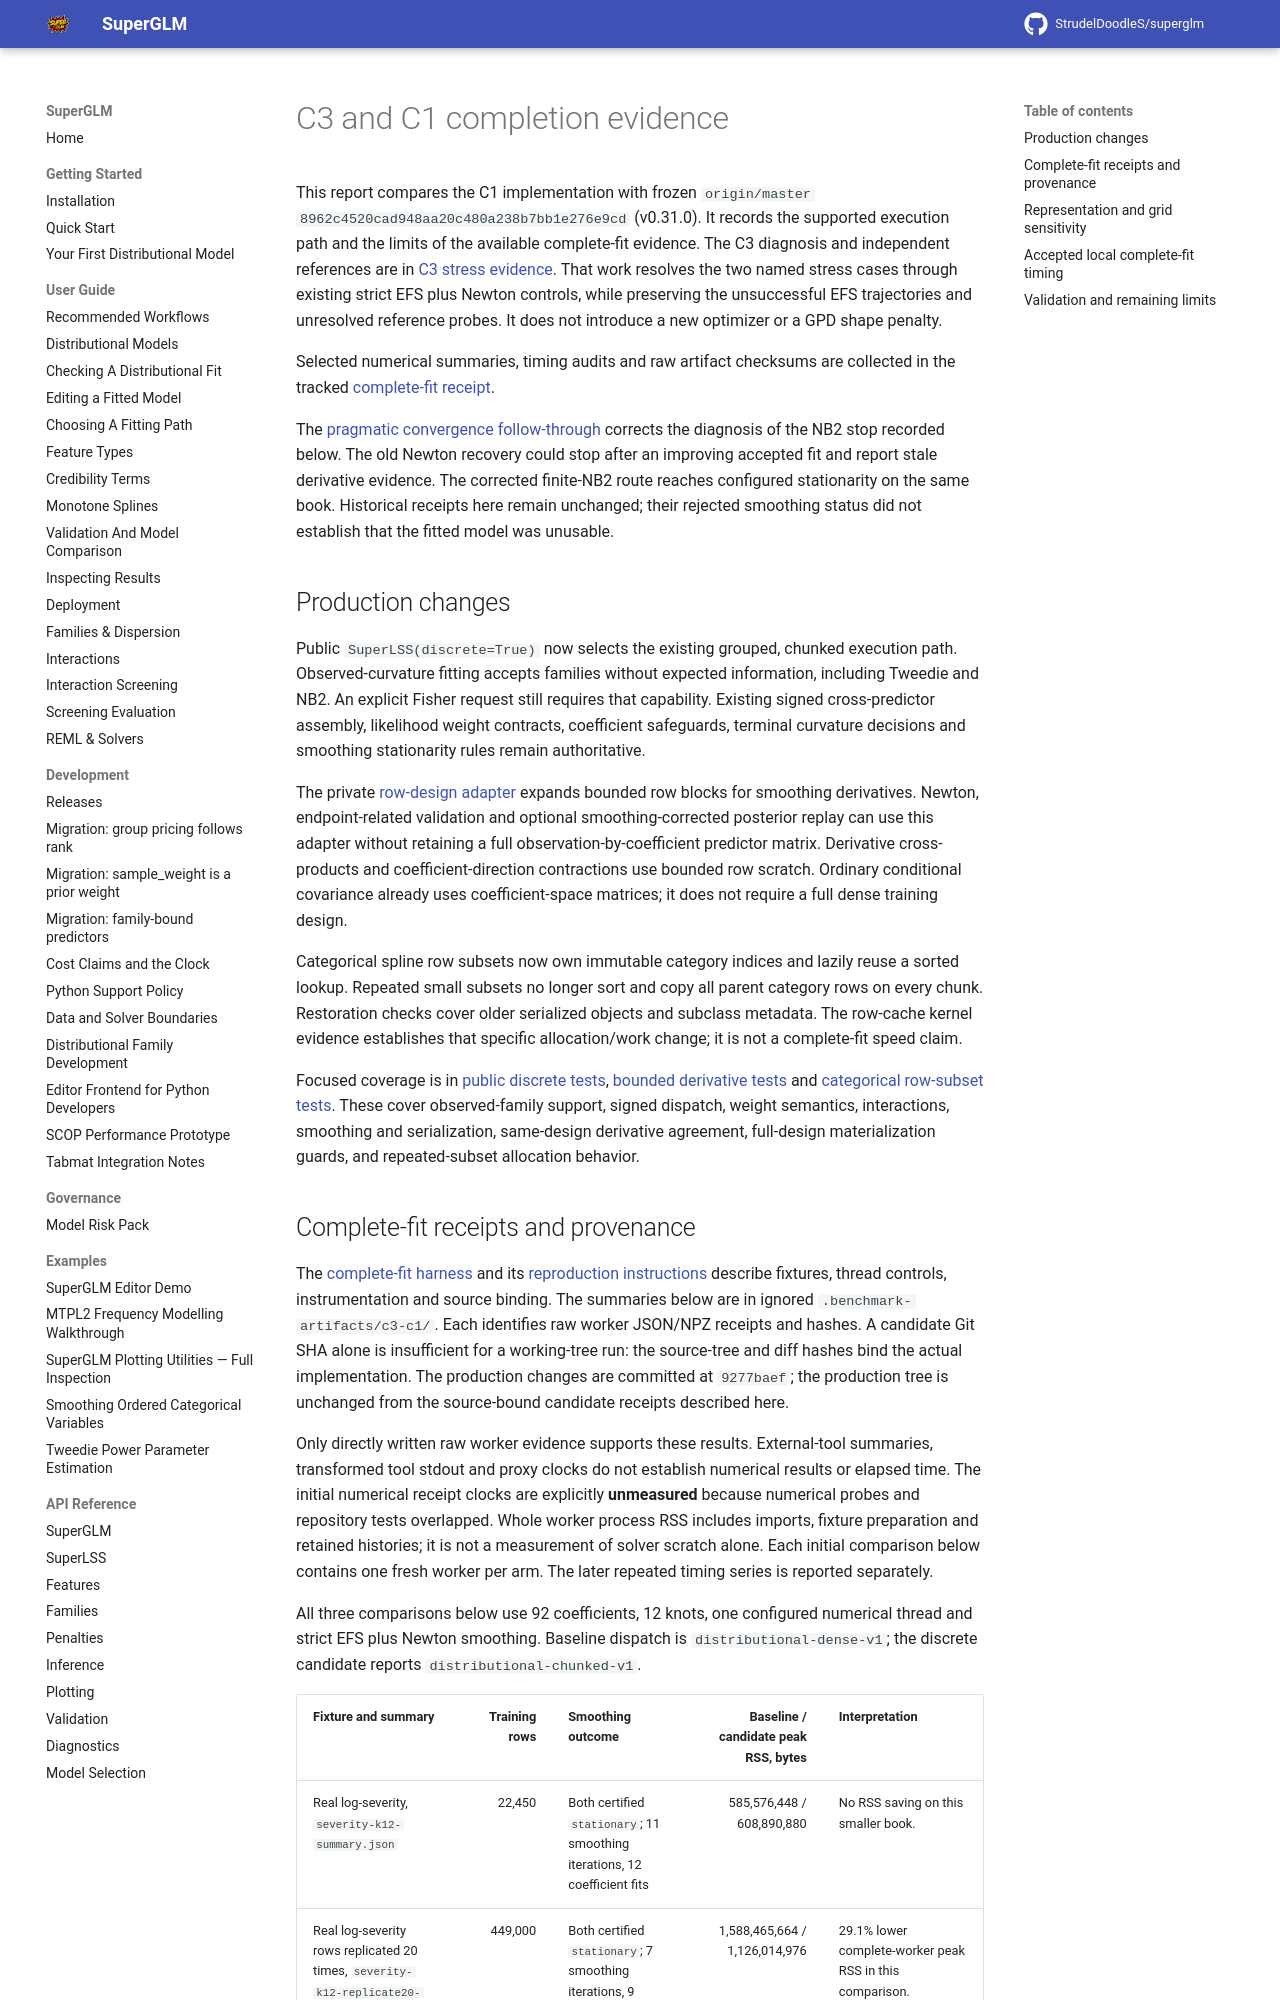

repository: StrudelDoodleS/superglm · page: research/2026-09-c3-c1-completion-evidence/index.html · generator: mkdocs

# C3 and C1 completion evidence

This report compares the C1 implementation with frozen `origin/master`
`8962c4520cad948aa20c480a238b7bb1e276e9cd` (v0.31.0). It records the
supported execution path and the limits of the available complete-fit evidence.
The C3 diagnosis and independent references are in
[C3 stress evidence](2026-09-c3-stress-evidence.md). That work resolves the two
named stress cases through existing strict EFS plus Newton controls, while
preserving the unsuccessful EFS trajectories and unresolved reference probes.
It does not introduce a new optimizer or a GPD shape penalty.

Selected numerical summaries, timing audits and raw artifact checksums are
collected in the tracked [complete-fit receipt](https://github.com/StrudelDoodleS/superglm/blob/4c5783e4/benchmarks/c3_c1_complete_fit_receipt.json).

The [pragmatic convergence follow-through](2026-09-pragmatic-convergence.md)
corrects the diagnosis of the NB2 stop recorded below. The old Newton recovery
could stop after an improving accepted fit and report stale derivative evidence.
The corrected finite-NB2 route reaches configured stationarity on the same book. Historical receipts
here remain unchanged; their rejected smoothing status did not establish that
the fitted model was unusable.

## Production changes

Public `SuperLSS(discrete=True)` now selects the existing grouped, chunked
execution path. Observed-curvature fitting accepts families without expected
information, including Tweedie and NB2. An explicit Fisher request still
requires that capability. Existing signed cross-predictor assembly, likelihood
weight contracts, coefficient safeguards, terminal curvature decisions and
smoothing stationarity rules remain authoritative.

The private [row-design adapter](https://github.com/StrudelDoodleS/superglm/blob/4c5783e4/src/superglm/distributional/_row_design.py)
expands bounded row blocks for smoothing derivatives. Newton, endpoint-related
validation and optional smoothing-corrected posterior replay can use this
adapter without retaining a full observation-by-coefficient predictor matrix.
Derivative cross-products and coefficient-direction contractions use bounded
row scratch. Ordinary conditional covariance already uses coefficient-space
matrices; it does not require a full dense training design.

Categorical spline row subsets now own immutable category indices and lazily
reuse a sorted lookup. Repeated small subsets no longer sort and copy all
parent category rows on every chunk. Restoration checks cover older serialized
objects and subclass metadata. The row-cache kernel evidence establishes that
specific allocation/work change; it is not a complete-fit speed claim.

Focused coverage is in
[public discrete tests](https://github.com/StrudelDoodleS/superglm/blob/4c5783e4/tests/test_superlss_discrete.py),
[bounded derivative tests](https://github.com/StrudelDoodleS/superglm/blob/4c5783e4/tests/test_distributional_bounded_derivatives.py)
and [categorical row-subset tests](https://github.com/StrudelDoodleS/superglm/blob/4c5783e4/tests/test_spline_categorical_row_subset.py).
These cover observed-family support, signed dispatch, weight semantics,
interactions, smoothing and serialization, same-design derivative agreement,
full-design materialization guards, and repeated-subset allocation behavior.
